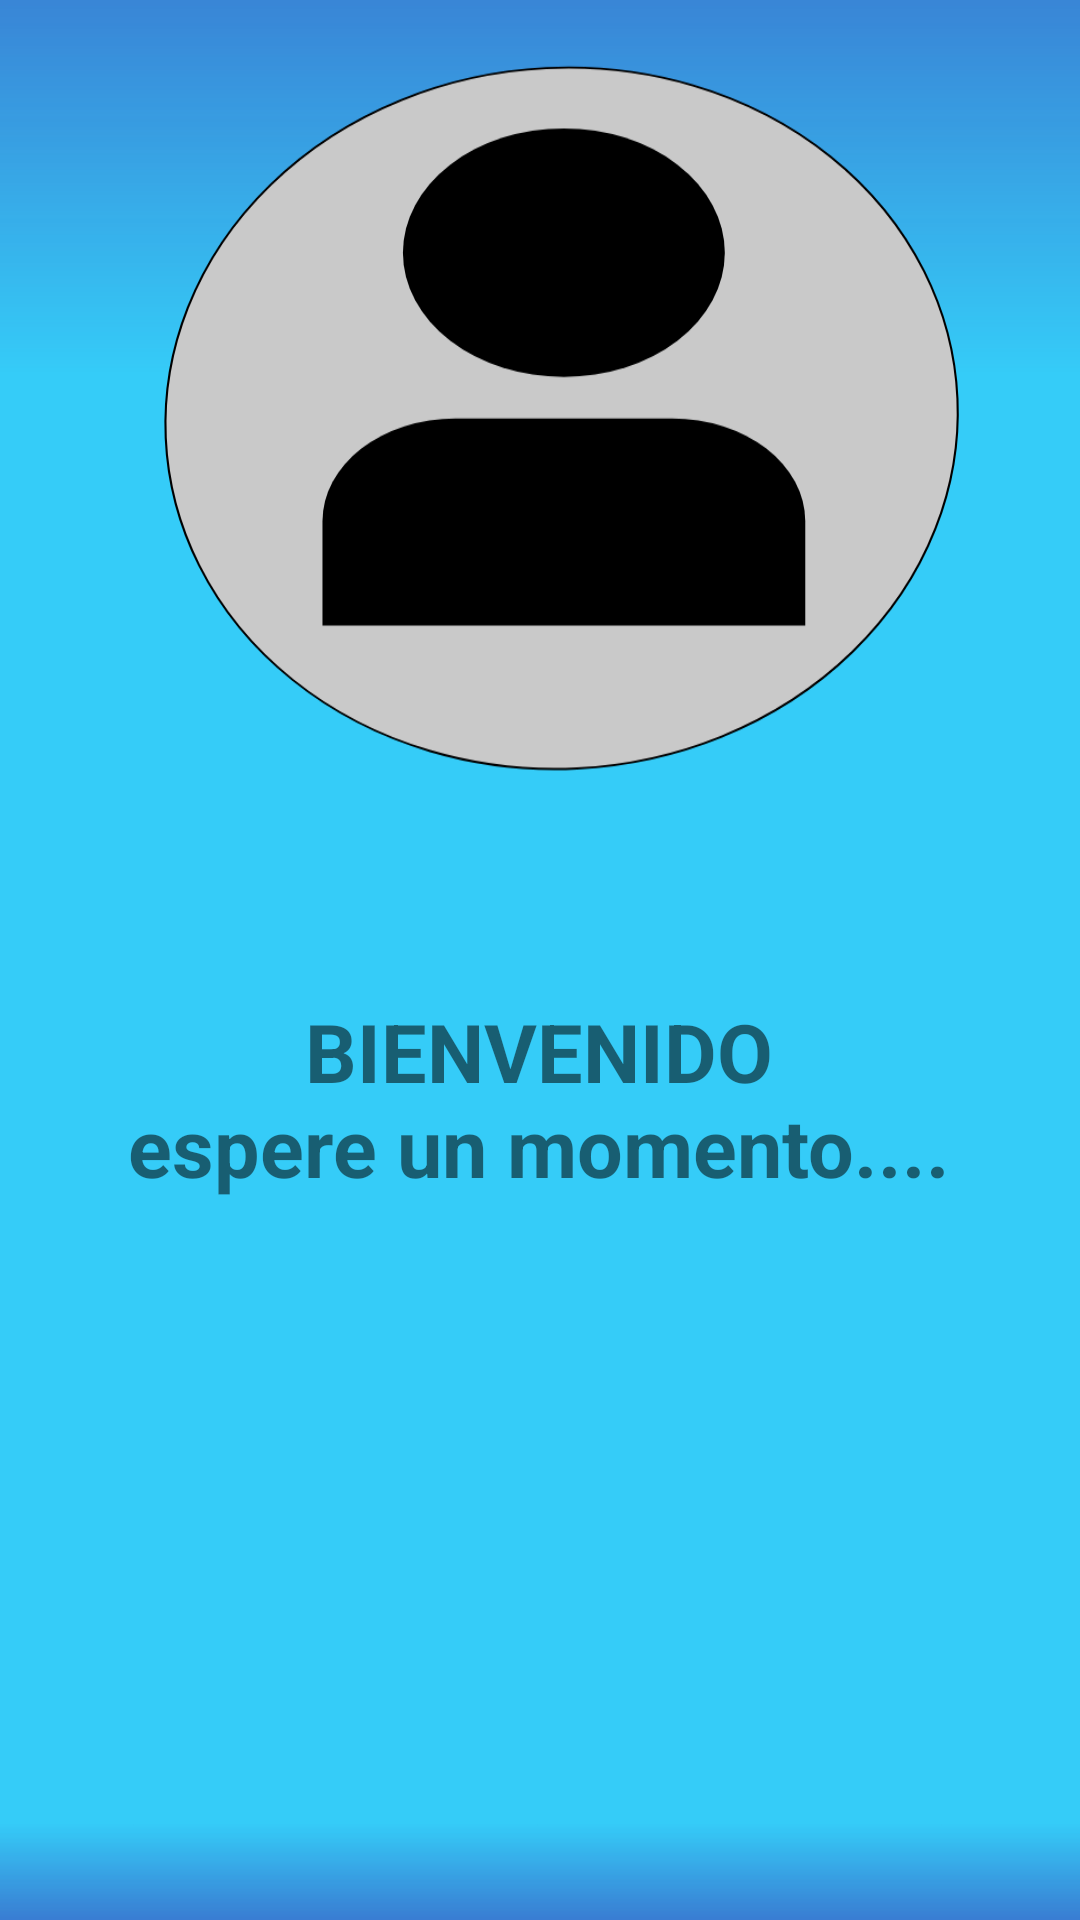

The Android layout XML behind this screen, and the referenced resources:
<!-- AndroidManifest.xml: application theme Theme.G7S21_P1P2_DDIM_BFRB -->
<!-- res/layout/activity_principal.xml -->
<?xml version="1.0" encoding="utf-8"?>
<androidx.constraintlayout.widget.ConstraintLayout xmlns:android="http://schemas.android.com/apk/res/android"
    xmlns:app="http://schemas.android.com/apk/res-auto"
    xmlns:tools="http://schemas.android.com/tools"
    android:id="@+id/main"
    android:layout_width="match_parent"
    android:layout_height="match_parent"
    tools:context=".PrincipalActivity">

    <ImageView
        android:id="@+id/imageView2"
        android:layout_width="541dp"
        android:layout_height="900dp"
        app:layout_constraintBottom_toBottomOf="parent"
        app:layout_constraintEnd_toEndOf="parent"
        app:layout_constraintStart_toStartOf="parent"
        app:layout_constraintTop_toTopOf="parent"
        app:layout_constraintVertical_bias="0.562"
        app:srcCompat="@drawable/fondo" />

    <TextView
        android:id="@+id/textView"
        android:layout_width="321dp"
        android:layout_height="114dp"
        android:gravity="center"
        android:text="BIENVENIDO                 espere un momento...."
        android:textSize="27sp"
        android:textStyle="bold"
        app:layout_constraintBottom_toBottomOf="parent"
        app:layout_constraintEnd_toEndOf="parent"
        app:layout_constraintHorizontal_bias="0.498"
        app:layout_constraintStart_toStartOf="parent"
        app:layout_constraintTop_toTopOf="parent"
        app:layout_constraintVertical_bias="0.588" />
</androidx.constraintlayout.widget.ConstraintLayout>
<!-- resources referenced by this layout -->
<resources>
  <!-- drawable fondo: vector/xml drawable (drawable, 3085 chars, omitted) -->
  <style name="Theme.G7S21_P1P2_DDIM_BFRB" parent="Theme.MaterialComponents.DayNight.DarkActionBar">
          
          <item name="colorPrimary">@color/purple_500</item>
          <item name="colorPrimaryVariant">@color/purple_700</item>
          <item name="colorOnPrimary">@color/white</item>
          
          <item name="colorSecondary">@color/teal_200</item>
          <item name="colorSecondaryVariant">@color/teal_700</item>
          <item name="colorOnSecondary">@color/black</item>
          
          <item name="android:statusBarColor">?attr/colorPrimaryVariant</item>
          
      </style>
  <!-- not gathered from this repository: default colours our renderer supplied (Android Studio template values) -->
  <color name="purple_500">#FF6200EE</color>
  <color name="purple_700">#FF3700B3</color>
  <color name="teal_200">#FF03DAC5</color>
  <color name="teal_700">#FF018786</color>
  <color name="black">#FF000000</color>
  <color name="white">#FFFFFFFF</color>
</resources>
